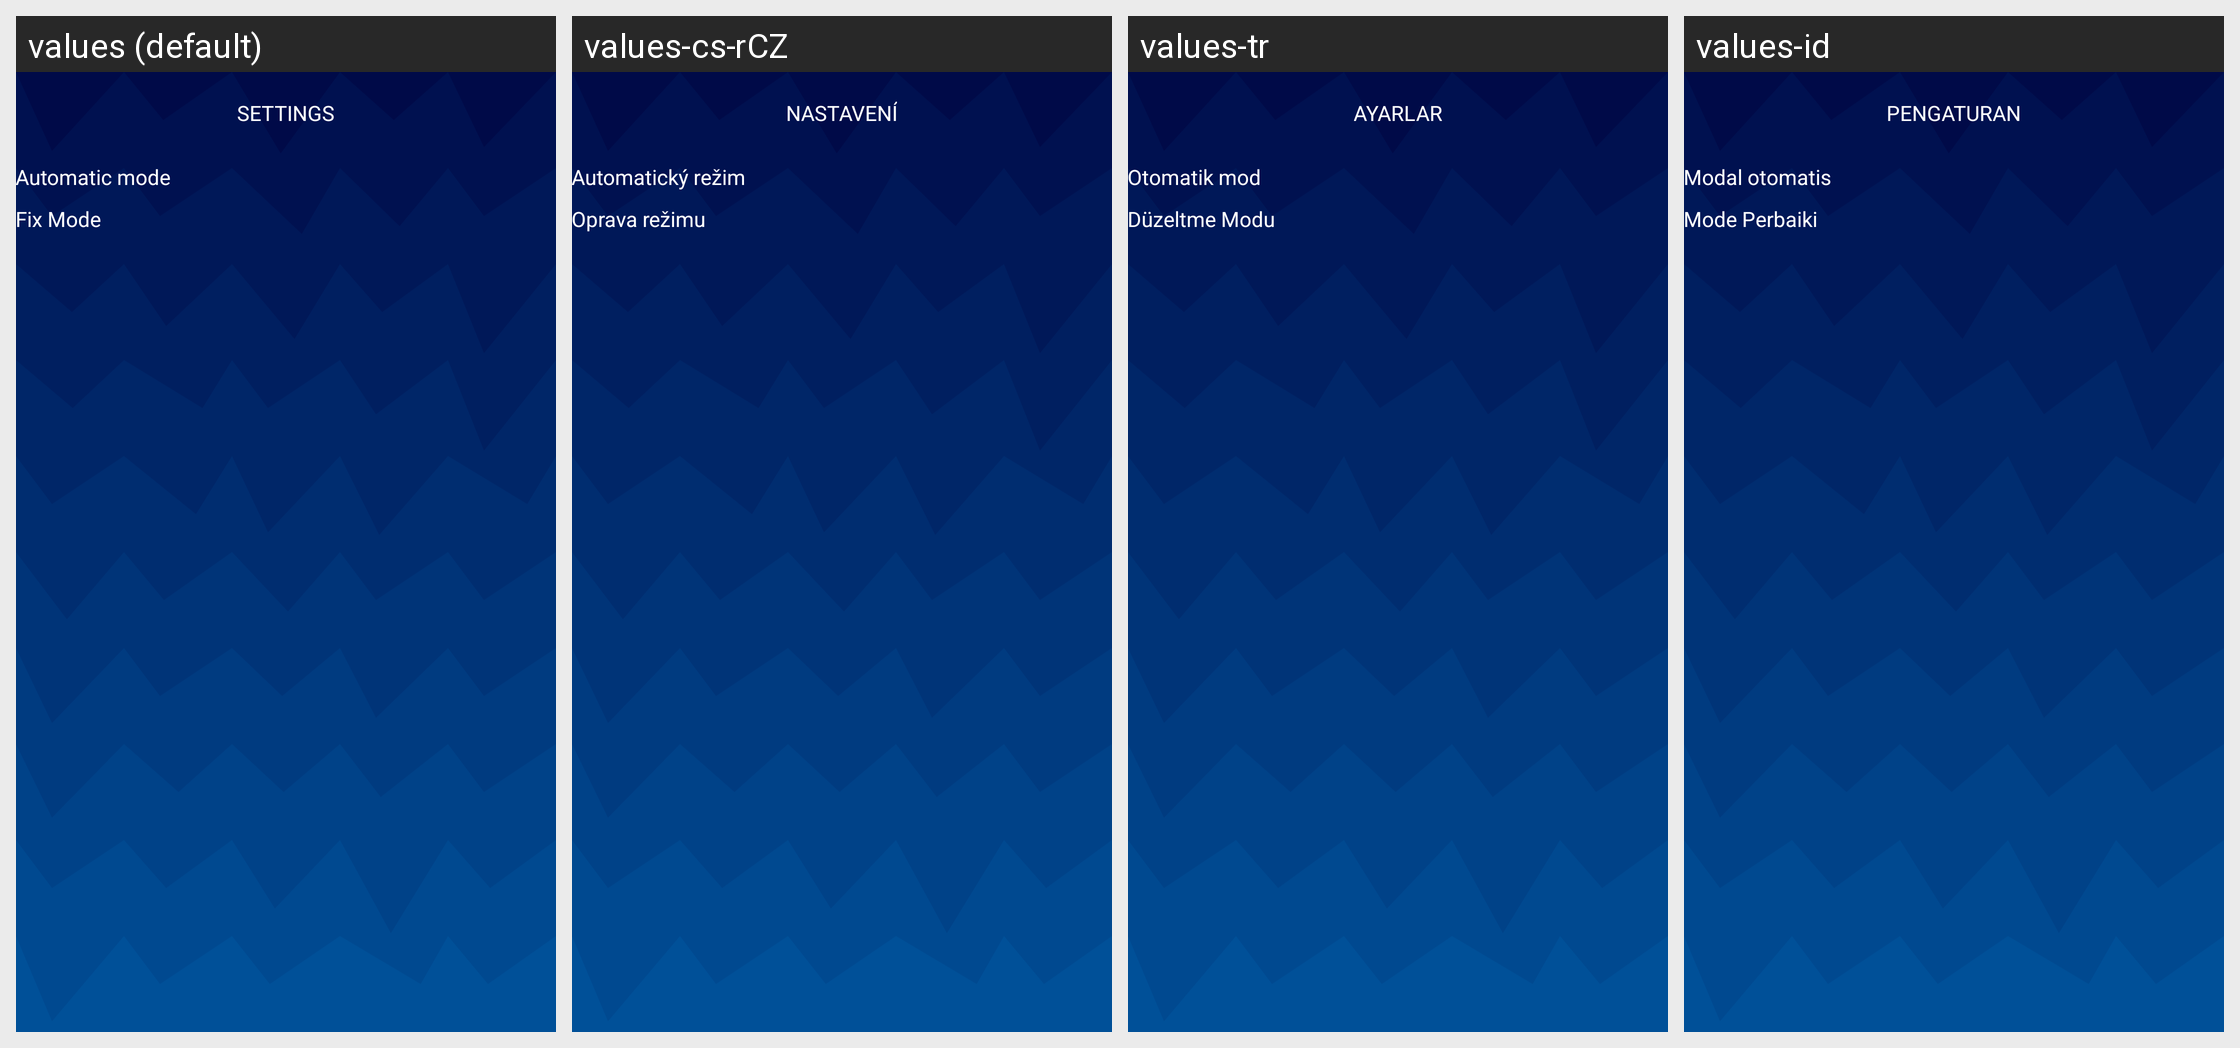

For this localized Android screen grid, give each drawn string resource with its value in every locale shown.
Android screen res/layout/fragment_settings.xml rendered under 4 locales, left to right: values (default), values-cs-rCZ, values-tr, values-id. Device: Nexus 5 (rendered at 1080×1920; each locale shown at half size, 540×960, under a caption strip naming it); theme Theme.BadPixelSearch.
Other locales in the repository, not shown: values-ar, values-es, values-hi, values-it, values-ja, values-ko, values-pt, values-pt-rBR, values-ro, values-ru.
Strings drawn on this screen, with the default value and each locale's value (text and hints the layout hard-codes, and strings that could not be matched under every locale, appear in the picture but are not listed):

settings_t
  values: SETTINGS
  values-cs-rCZ: NASTAVENÍ
  values-tr: AYARLAR
  values-id: PENGATURAN

automatic
  values: Automatic mode
  values-cs-rCZ: Automatický režim
  values-tr: Otomatik mod
  values-id: Modal otomatis

fix
  values: Fix Mode
  values-cs-rCZ: Oprava režimu
  values-tr: Düzeltme Modu
  values-id: Mode Perbaiki
